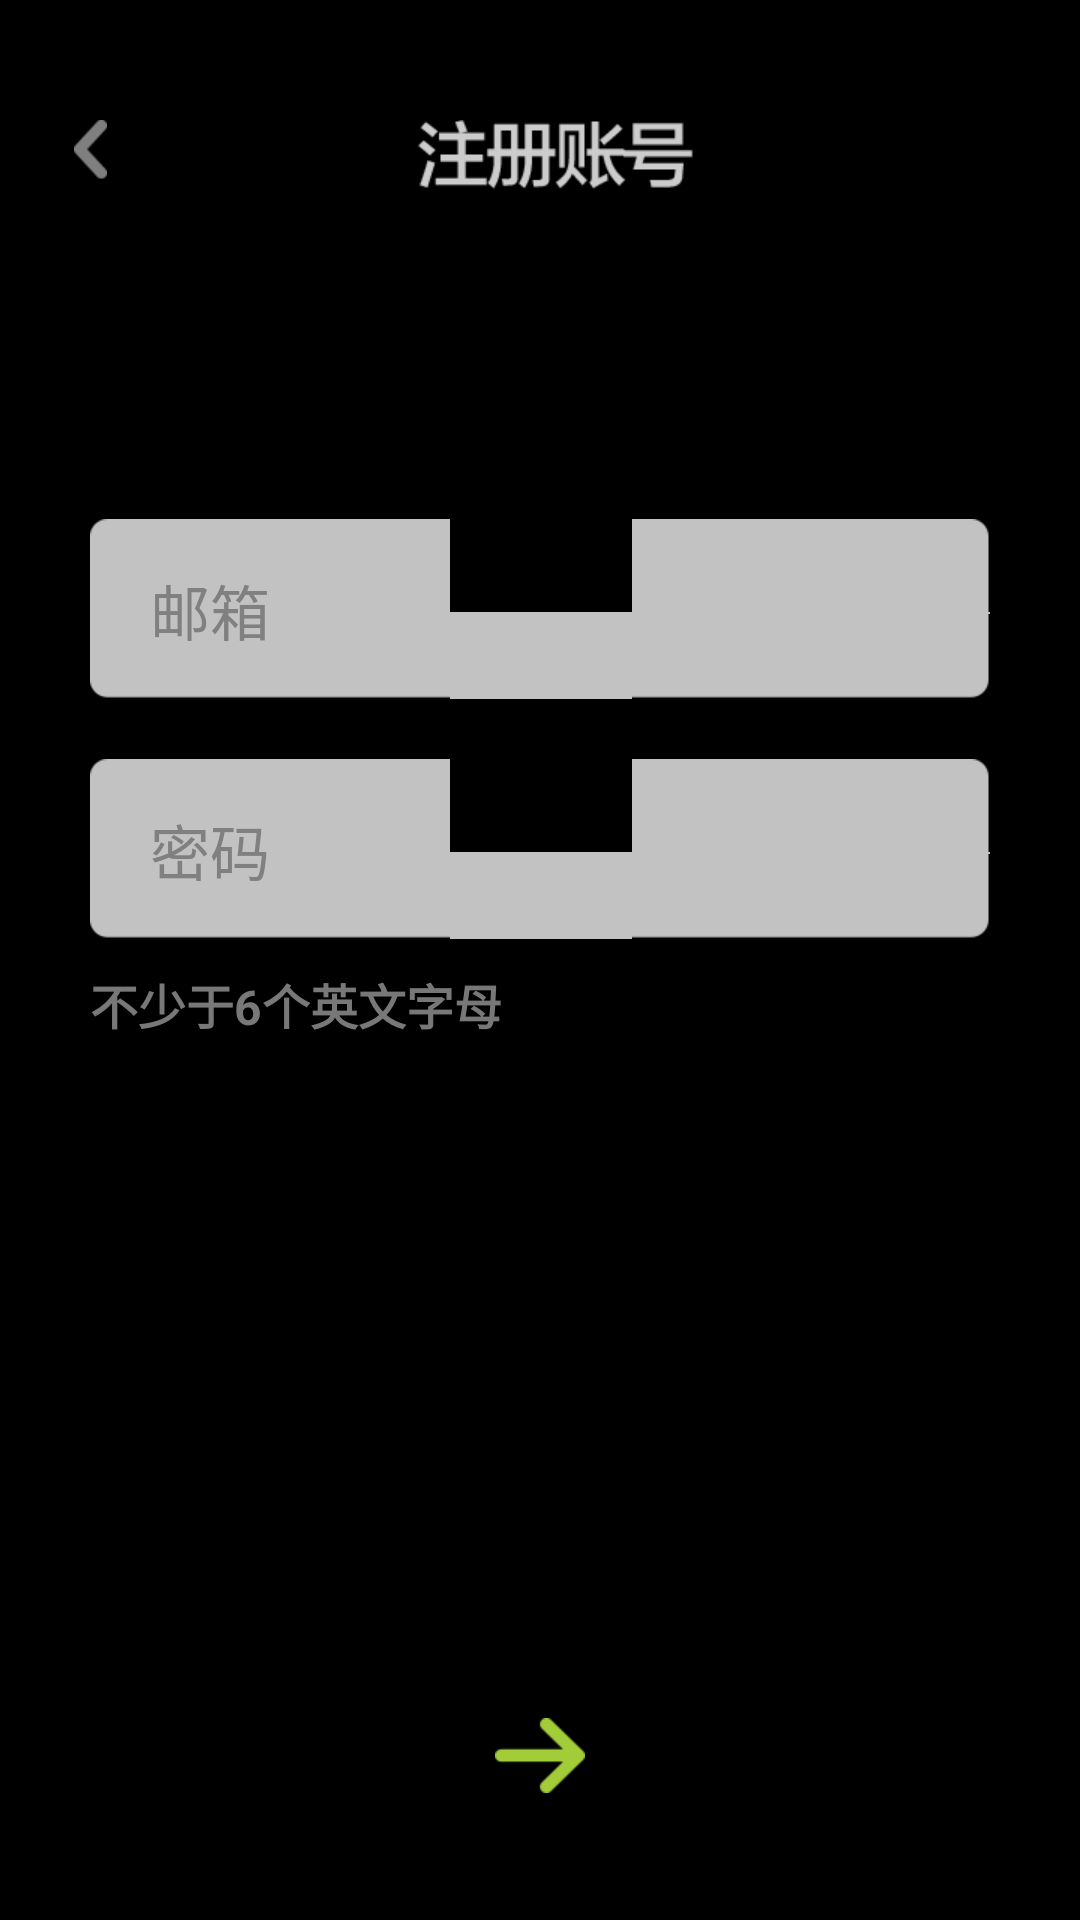

This screen was rendered from an Android layout file. Write that file and the resources it references.
<!-- AndroidManifest.xml: application theme AppTheme -->
<!-- res/layout/regist_user.xml -->
<RelativeLayout xmlns:android="http://schemas.android.com/apk/res/android"
    xmlns:tools="http://schemas.android.com/tools"
    android:layout_width="match_parent"
    android:layout_height="match_parent">

    <RelativeLayout
        android:layout_width="fill_parent"
        android:layout_height="wrap_content"
        android:layout_marginTop="40dp"
        android:layout_marginLeft="10dp"
        android:id="@+id/layout_title">

        <ImageButton
            android:layout_width="40dp"
            android:layout_height="wrap_content"
            android:id="@+id/button_back"
            android:src="@drawable/button_back"
            android:background="@null" />

        <ImageView
            android:layout_width="wrap_content"
            android:layout_height="wrap_content"
            android:background="@drawable/title_regist"
            android:layout_centerHorizontal="true" />
    </RelativeLayout>

    <EditText
        android:layout_width="fill_parent"
        android:layout_height="wrap_content"
        android:background="@drawable/input"
        android:layout_marginTop="110dp"
        android:layout_below="@+id/layout_title"
        android:id="@+id/edit_mail"
        android:hint="邮箱"
        android:textSize="20dp"
        android:singleLine="true"
        android:textIsSelectable="false"
        android:layout_centerHorizontal="true"
        android:paddingLeft="20dp"
        android:textColor="#464646"
        android:layout_marginLeft="30dp"
        android:layout_marginRight="30dp" />

    <EditText
        android:layout_width="fill_parent"
        android:layout_height="wrap_content"
        android:background="@drawable/input"
        android:layout_marginTop="20dp"
        android:layout_below="@+id/edit_mail"
        android:id="@+id/edit_password"
        android:hint="密码"
        android:textSize="20dp"
        android:singleLine="true"
        android:textIsSelectable="false"
        android:layout_centerHorizontal="true"
        android:paddingLeft="20dp"
        android:inputType="textPassword"
        android:textColor="#464646"
        android:layout_marginLeft="30dp"
        android:layout_marginRight="30dp" />

    <TextView
        android:layout_width="wrap_content"
        android:layout_height="wrap_content"
        android:id="@+id/tip"
        android:layout_below="@+id/edit_password"
        android:text="不少于6个英文字母"
        android:layout_marginTop="10dp"
        android:textColor="#787878"
        android:textSize="16dp"
        android:layout_alignLeft="@+id/edit_password"
        android:textStyle="bold" />

    <include layout="@layout/arrow_next"/>
</RelativeLayout>
<!-- res/layout/arrow_next.xml (included above) -->
<?xml version="1.0" encoding="utf-8"?>
<RelativeLayout xmlns:android="http://schemas.android.com/apk/res/android"
    android:layout_width="fill_parent"
    android:layout_height="80dp"
    android:id="@+id/layout_4_arrow_button"
    android:layout_alignParentBottom="true"
    android:layout_centerHorizontal="true"
    android:paddingLeft="100dp"
    android:paddingRight="100dp">

        <ImageButton
            android:layout_width="match_parent"
            android:layout_height="50dp"
            android:id="@+id/button_next"
            android:src="@drawable/regist_arrow"
            android:background="@null"
            android:layout_centerHorizontal="true"
            android:layout_alignParentBottom="false"
            android:layout_alignParentTop="true" />
</RelativeLayout>
<!-- resources referenced by this layout -->
<resources>
  <!-- drawable button_back (drawable) -->
  <?xml version="1.0" encoding="utf-8"?>
  <selector xmlns:android="http://schemas.android.com/apk/res/android">
      <item android:state_pressed="false" android:drawable="@drawable/back" />
      <item android:state_pressed="true" android:drawable="@drawable/back_2" />
  </selector>
  <!-- drawable regist_arrow (drawable-xhdpi) -->
  <?xml version="1.0" encoding="UTF-8"?>
  <selector xmlns:android="http://schemas.android.com/apk/res/android">
      <item android:state_enabled="false" android:drawable="@drawable/next" />
      <item android:state_enabled="true"  android:drawable="@drawable/next_2" />
  </selector>
  <!-- drawable title_regist: png bitmap (drawable-xhdpi, 4689 bytes) -->
  <style name="AppTheme" parent="android:Theme">
          
          <item name="android:windowNoTitle">true</item>
          <item name="android:windowContentOverlay">@null</item>
      </style>
  <!-- drawable back: png bitmap (drawable-xhdpi, 3332 bytes) -->
  <!-- drawable back_2: png bitmap (drawable-xhdpi, 3603 bytes) -->
  <!-- drawable next: png bitmap (drawable-xhdpi, 3531 bytes) -->
  <!-- drawable next_2: png bitmap (drawable-xhdpi, 3534 bytes) -->
</resources>
